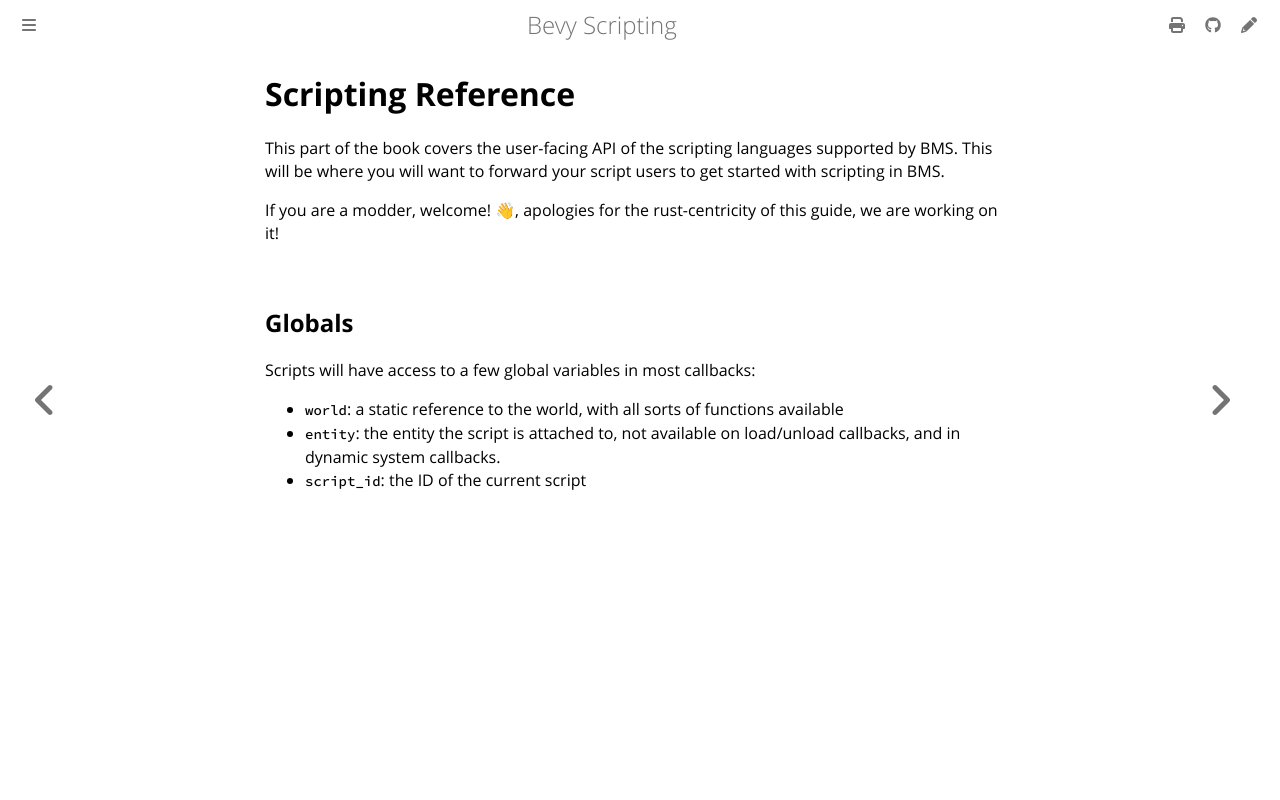

repository: pro470/bevy_mod_scripting · page: ScriptingReference/introduction.html · generator: mdbook

# Scripting Reference

This part of the book covers the user-facing API of the scripting languages supported by BMS. This will be where you will want to forward your script users to get started with scripting in BMS.

If you are a modder, welcome! 👋, apologies for the rust-centricity of this guide, we are working on it!

## Globals

Scripts will have access to a few global variables in most callbacks:
- `world`: a static reference to the world, with all sorts of functions available
- `entity`: the entity the script is attached to, not available on load/unload callbacks, and in dynamic system callbacks.
- `script_id`: the ID of the current script 
